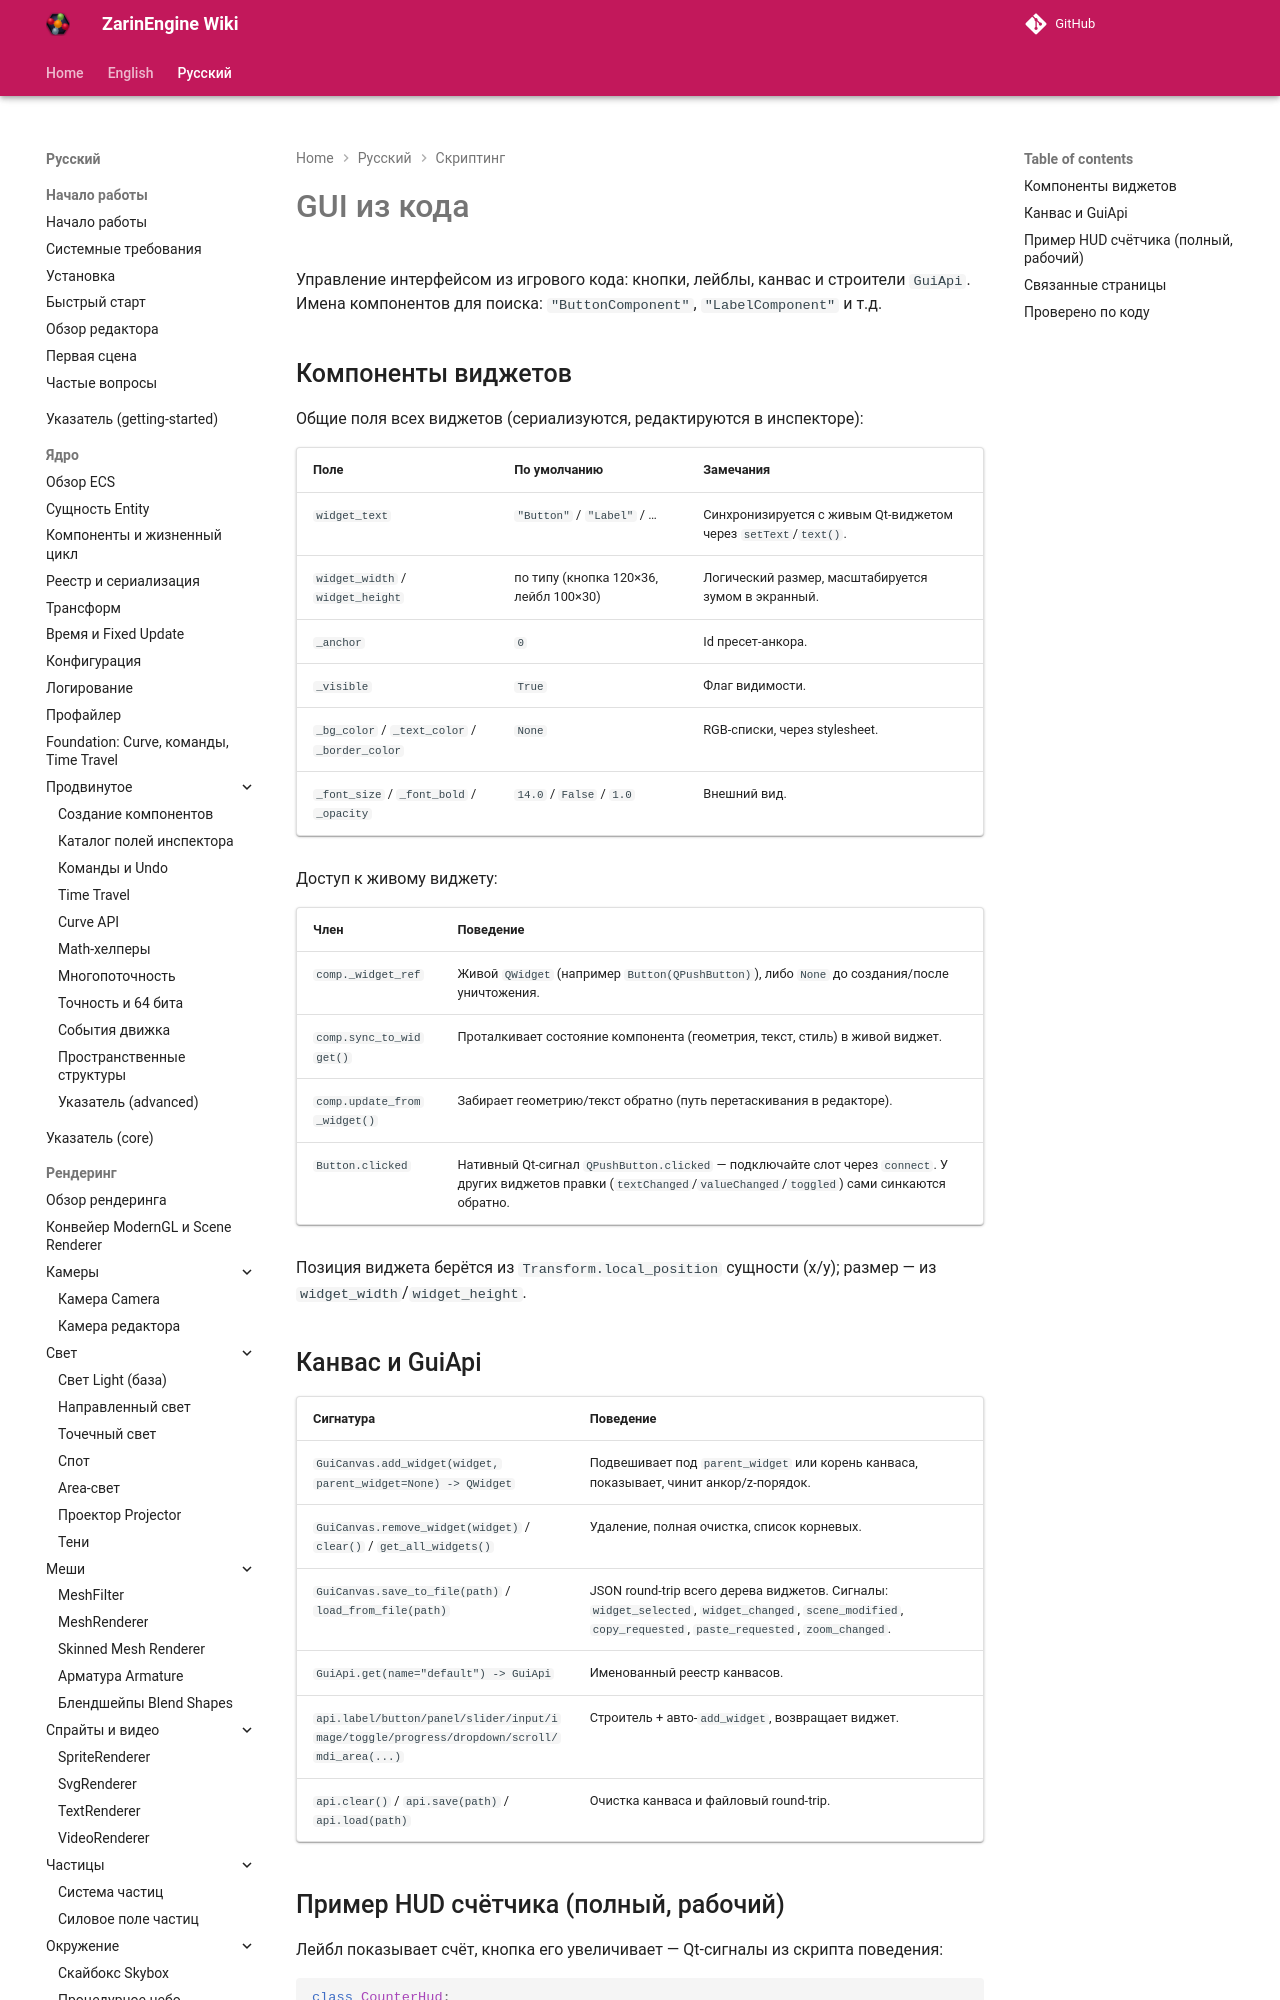

repository: EgorKonstrukt/ZarinEngineWiki · page: ru/scripting/gui-scripting/index.html · generator: mkdocs

# GUI из кода

Управление интерфейсом из игрового кода: кнопки, лейблы, канвас и строители `GuiApi`. Имена компонентов для поиска: `"ButtonComponent"`, `"LabelComponent"` и т.д.

## Компоненты виджетов

Общие поля всех виджетов (сериализуются, редактируются в инспекторе):

| Поле | По умолчанию | Замечания |
|---|---|---|
| `widget_text` | `"Button"` / `"Label"` / … | Синхронизируется с живым Qt-виджетом через `setText`/`text()`. |
| `widget_width` / `widget_height` | по типу (кнопка 120×36, лейбл 100×30) | Логический размер, масштабируется зумом в экранный. |
| `_anchor` | `0` | Id пресет-анкора. |
| `_visible` | `True` | Флаг видимости. |
| `_bg_color` / `_text_color` / `_border_color` | `None` | RGB-списки, через stylesheet. |
| `_font_size` / `_font_bold` / `_opacity` | `14.0` / `False` / `1.0` | Внешний вид. |

Доступ к живому виджету:
